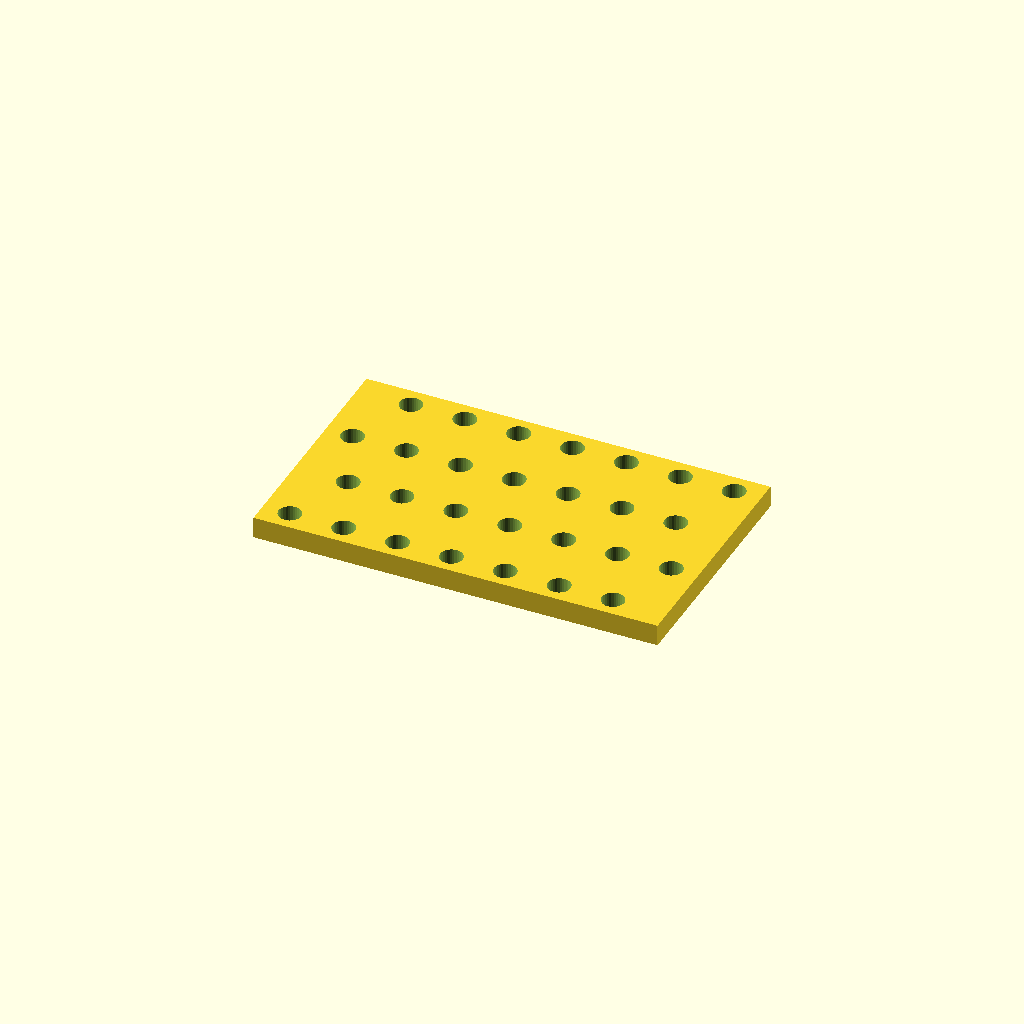
Cell 1: rendered with the file's own defaults.
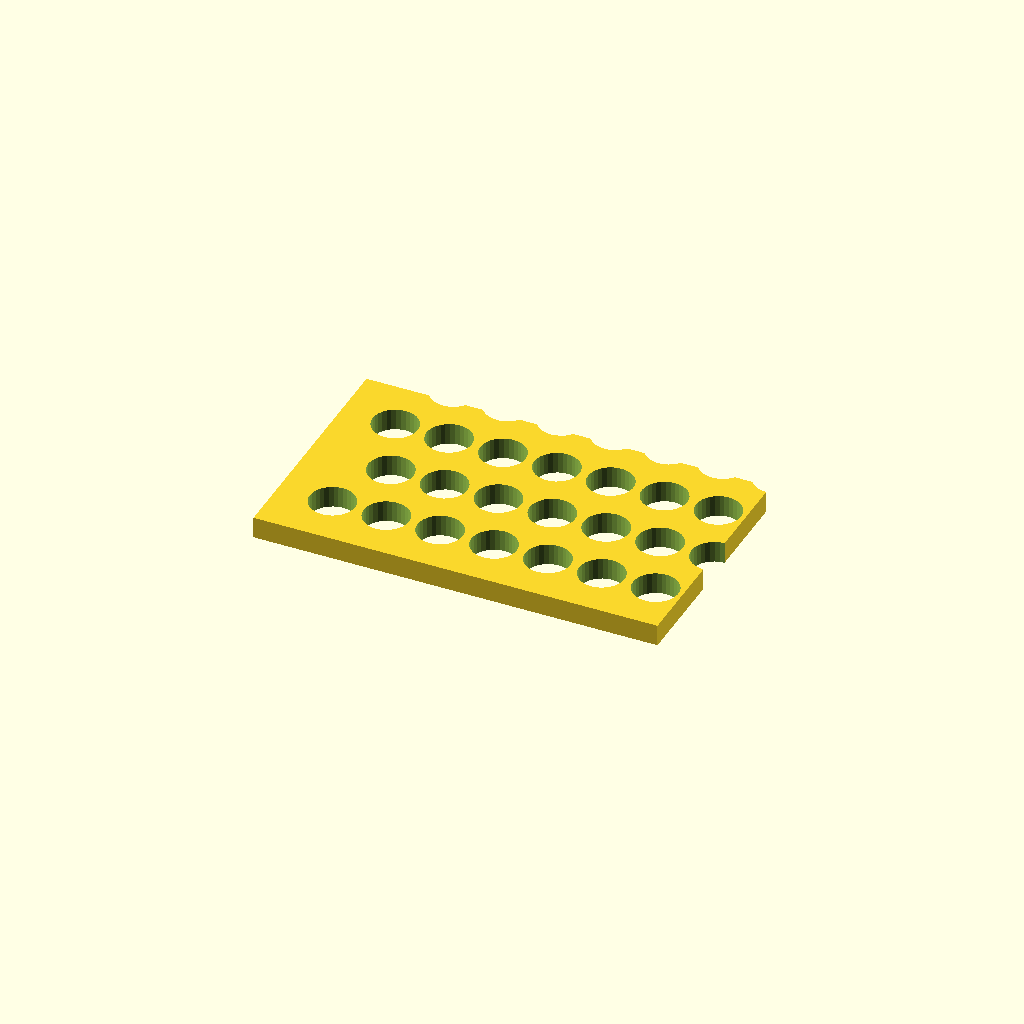
Cell 2: the same model with hole_d = 16.8.
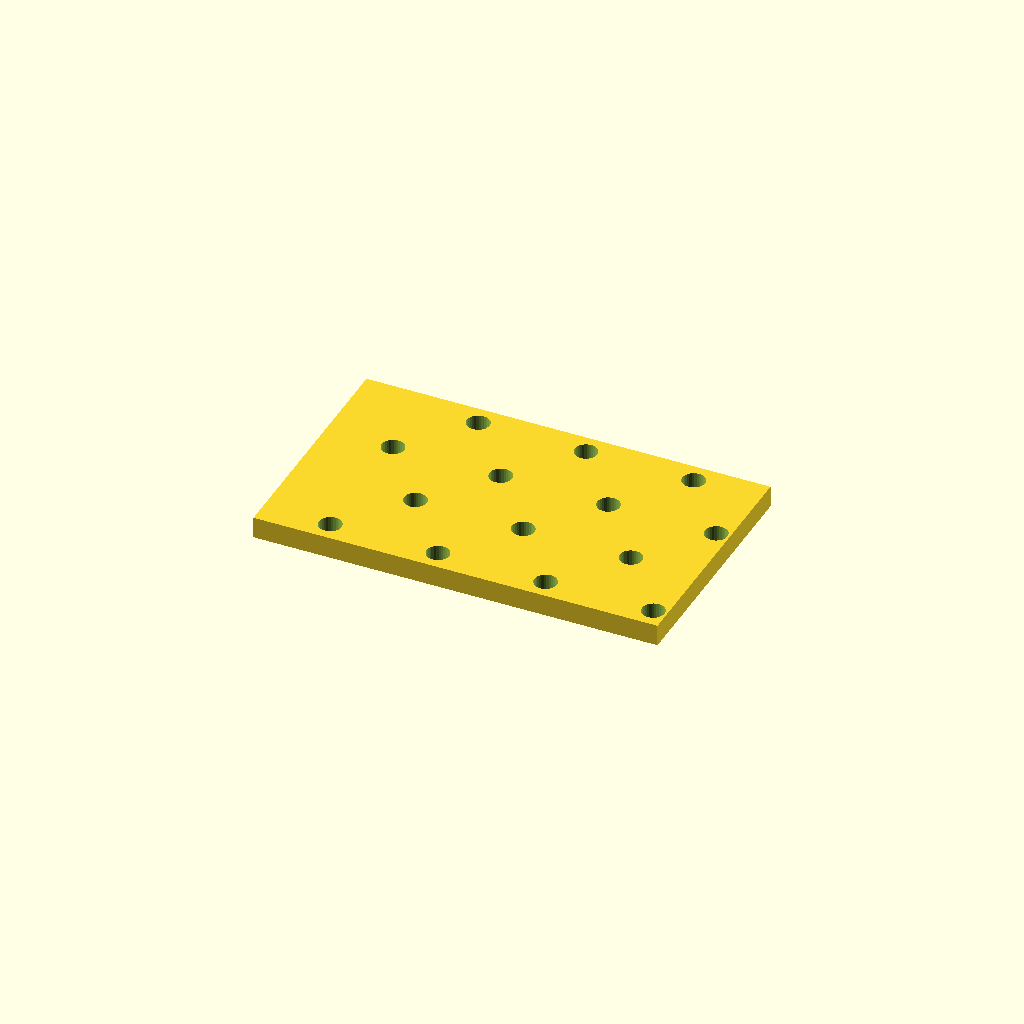
Cell 3: the same model with pitch_x = 40.
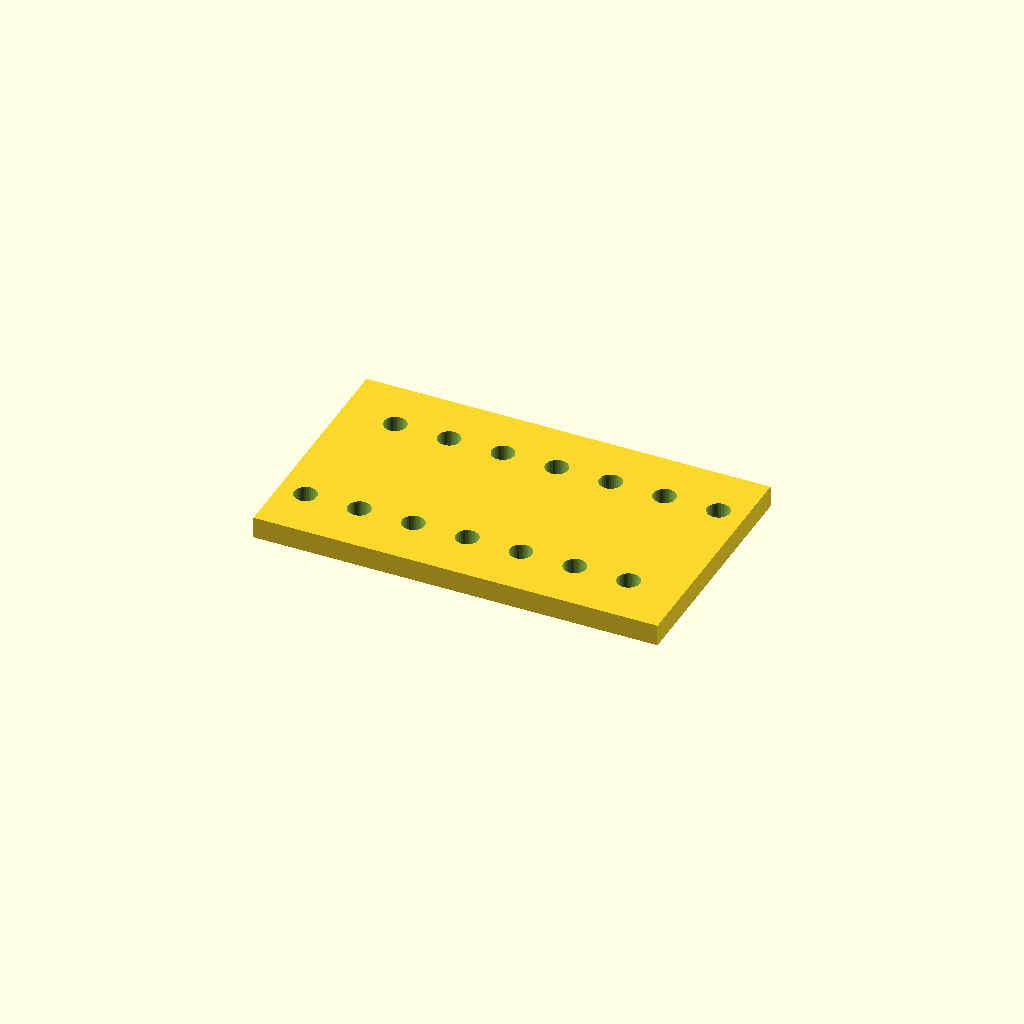
Cell 4: pitch_y = 50 (everything else at default).
One fixed orthographic camera (rotation 55°, 0°, 25°; colour scheme Cornfield) for every cell.
Source of the model, optional_data/data/place1/perfpanels/part_0192.scad:
$fn = 32;

// ----------------------------------------------------------------------
// Perforated panel 150 x 90 x 8
// 4 x 7 Ø8.4 holes, checker layout
// ----------------------------------------------------------------------

// --- parameters (mm) ---
panel = [150, 90, 8];  // overall size (x, y, z)
hole_d = 8.4;          // hole diameter
pitch_x = 20;          // hole pitch along X
pitch_y = 25;          // hole pitch along Y

// --- derived feature positions (mm) ---
margin = hole_d / 2 + 2;            // = 6.2   clearance from the panel edge
row_offset = pitch_x / 2;           // = 10   shift of every other row
cols = floor((panel[0] - 2 * margin - row_offset) / pitch_x) + 1;  // = 7   how many columns fit in X
rows = floor((panel[1] - 2 * margin) / pitch_y) + 1;  // = 4   how many rows fit in Y
span_x = (cols - 1) * pitch_x + row_offset;  // = 130   width of the field
span_y = (rows - 1) * pitch_y;      // = 75   height of the field
origin_x = -span_x / 2;             // = -65   X of the first hole
origin_y = -span_y / 2;             // = -37.5   Y of the first row
holes = rows * cols;                // = 28   holes in total
feature_centers = [
  [origin_x + 0 * pitch_x, origin_y + 0 * pitch_y],
  [origin_x + 1 * pitch_x, origin_y + 0 * pitch_y],
  [origin_x + 2 * pitch_x, origin_y + 0 * pitch_y],
  [origin_x + 3 * pitch_x, origin_y + 0 * pitch_y],
  [origin_x + 4 * pitch_x, origin_y + 0 * pitch_y],
  [origin_x + 5 * pitch_x, origin_y + 0 * pitch_y],
  [origin_x + 6 * pitch_x, origin_y + 0 * pitch_y],
  [origin_x + row_offset + 0 * pitch_x, origin_y + 1 * pitch_y],
  [origin_x + row_offset + 1 * pitch_x, origin_y + 1 * pitch_y],
  [origin_x + row_offset + 2 * pitch_x, origin_y + 1 * pitch_y],
  [origin_x + row_offset + 3 * pitch_x, origin_y + 1 * pitch_y],
  [origin_x + row_offset + 4 * pitch_x, origin_y + 1 * pitch_y],
  [origin_x + row_offset + 5 * pitch_x, origin_y + 1 * pitch_y],
  [origin_x + row_offset + 6 * pitch_x, origin_y + 1 * pitch_y],
  [origin_x + 0 * pitch_x, origin_y + 2 * pitch_y],
  [origin_x + 1 * pitch_x, origin_y + 2 * pitch_y],
  [origin_x + 2 * pitch_x, origin_y + 2 * pitch_y],
  [origin_x + 3 * pitch_x, origin_y + 2 * pitch_y],
  [origin_x + 4 * pitch_x, origin_y + 2 * pitch_y],
  [origin_x + 5 * pitch_x, origin_y + 2 * pitch_y],
  [origin_x + 6 * pitch_x, origin_y + 2 * pitch_y],
  [origin_x + row_offset + 0 * pitch_x, origin_y + 3 * pitch_y],
  [origin_x + row_offset + 1 * pitch_x, origin_y + 3 * pitch_y],
  [origin_x + row_offset + 2 * pitch_x, origin_y + 3 * pitch_y],
  [origin_x + row_offset + 3 * pitch_x, origin_y + 3 * pitch_y],
  [origin_x + row_offset + 4 * pitch_x, origin_y + 3 * pitch_y],
  [origin_x + row_offset + 5 * pitch_x, origin_y + 3 * pitch_y],
  [origin_x + row_offset + 6 * pitch_x, origin_y + 3 * pitch_y]
];   // hole centres, used verbatim by the cutter loop

// panel outline, every hole through
difference() {
  cube(panel, center = true);
  for (centre = feature_centers)
    translate([centre[0], centre[1], 0])
      cylinder(d = hole_d, h = panel[2] + 2, center = true);
}
Customizer parameters (derived from the source; name, type, default, range or options):
panel: vector, default [150, 90, 8]
hole_d: number, default 8.4
pitch_x: number, default 20
pitch_y: number, default 25
